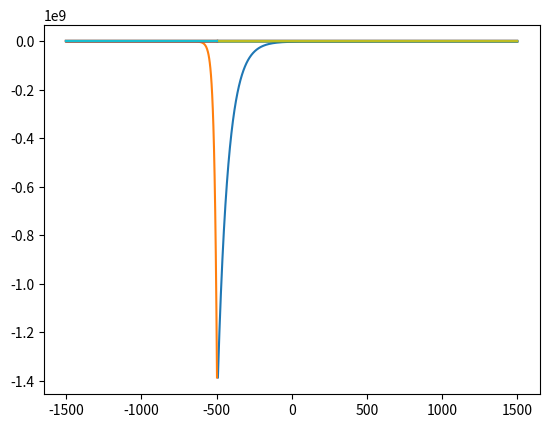
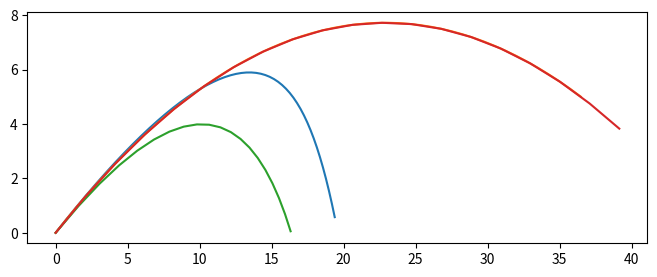

Write the Python code that produced these figures, in order.
## A program to debug
def simple_function(div):
    simple_x = 2
    simple_y = div

    # import pdb; pdb.set_trace()

    return fancy_function(simple_x, simple_y)


def fancy_function(x, y):
    r = x / y
    return r

# simple_function(0)

# %debug

# simple_function(2)

# import pdb

# pdb.run('simple_function(0)')

%%writefile simple.py

## A program to debug
def simple_function(div):
    simple_x = 2
    simple_y = div

    return fancy_function(simple_x, simple_y)


def fancy_function(x, y):
    r = x / y
    return r


def main():
    print(simple_function(2))


if __name__ == "__main__":
    main()

!python simple.py

!python -m trace --trace simple.py

!python -m trace --listfuncs simple.py

import numpy as np
import matplotlib.pyplot as plt
import scipy.integrate

""" From "COMPUTATIONAL PHYSICS" & "COMPUTER PROBLEMS in PHYSICS"
[redacted]
[redacted]
[redacted]
    Please respect copyright & acknowledge our work."""

# QuantumEigen.py:             Finds E and psi via rk4 + bisection

# mass/((hbar*c)**2)= 940MeV/(197.33MeV-fm)**2 =0.4829
# well width=20.0 fm, depth 10 MeV, Wave function not normalized.

import numpy as np
import matplotlib.pyplot as plt

eps = 1e-3  # Precision
n_steps = 501
E = -17  # E guess
h = 0.04
count_max = 100
Emax = 1.1 * E  # E limits
Emin = E / 1.1


def f(x, y, E):
    return np.array([y[1], -0.4829 * (E - V(x)) * y[0]])


def V(x):
    # Well depth
    return -16 if abs(x) < 10 else 0


def rk4(t, y, h, Neqs, E):
    ydumb = np.zeros((Neqs), float)
    k1 = np.zeros((Neqs), float)
    k2 = np.zeros((Neqs), float)
    k3 = np.zeros((Neqs), float)
    k4 = np.zeros((Neqs), float)

    F = f(t, y, E)
    k1 = h * F
    ydumb = y + k1 / 2

    F = f(t + h / 2, ydumb, E)
    k2 = h * F
    ydumb = y + k2 / 2

    F = f(t + h / 2, ydumb, E)
    k3 = h * F
    ydumb = y + k3

    F = f(t + h, ydumb, E)
    k4 = h * F

    y += (k1 + 2 * (k2 + k3) + k4) / 6


def diff(E, h):
    i_match = n_steps // 3  # Matching radius
    nL = i_match + 1

    y = np.array([1e-15, 1e-15 * np.sqrt(-E * 0.4829)])  # Initial left wf

    for ix in range(0, nL + 1):
        x = h * (ix - n_steps / 2)
        rk4(x, y, h, 2, E)

    left = y[1] / y[0]  # Log  derivative

    y[0] = 1e-15
    # For even;  reverse for odd
    y[1] = -y[0] * np.sqrt(-E * 0.4829)  # Initialize R wf

    for ix in range(n_steps, nL + 1, -1):
        x = h * (ix + 1 - n_steps / 2)
        rk4(x, y, -h, 2, E)

    right = y[1] / y[0]  # Log derivative
    return (left - right) / (left + right)


def plot(E, h):
    # Repeat integrations for plot
    x = 0.0
    n_steps = 1501  # integration steps

    y = np.zeros((2), float)
    yL = np.zeros((2, 505), float)
    i_match = 500  # Matching point
    nL = i_match + 1

    y[0] = 1e-40  # Initial left wf
    y[1] = -np.sqrt(-E * 0.4829) * y[0]

    for ix in range(nL + 1):
        yL[0][ix] = y[0]
        yL[1][ix] = y[1]
        x = h * (ix - n_steps / 2)
        rk4(x, y, h, 2, E)

    y[0] = -1.0e-15  # For even;  reverse for odd
    y[1] = -np.sqrt(-E * 0.4829) * y[0]
    j = 0

    Rwf_x = np.zeros(n_steps - 3 - nL)
    Rwf_y = np.zeros(n_steps - 3 - nL)
    for ix in range(n_steps - 1, nL + 2, -1):  # right WF
        x = h * (ix + 1 - n_steps / 2)  # Integrate in
        rk4(x, y, -h, 2, E)
        Rwf_x[j] = 2 * (ix + 1 - n_steps / 2)
        Rwf_y[j] = y[0] * 35e-9
        j += 1
    x = x - h
    normL = y[0] / yL[0][nL]
    j = 0

    # Renormalize L wf & derivative
    Lwf_x = np.zeros(nL + 1)
    Lwf_y = np.zeros(nL + 1)
    for ix in range(nL + 1):
        x = h * (ix - n_steps / 2 + 1)
        y[0] = yL[0][ix] * normL
        y[1] = yL[1][ix] * normL
        Lwf_x[j] = 2 * (ix - n_steps / 2 + 1)
        Lwf_y[j] = y[0] * 35e-9  # Factor for scale
        j += 1

    print(E)
    plt.plot(Rwf_x, Rwf_y)
    plt.plot(Lwf_x, Lwf_y)
    plt.show()


for count in range(0, count_max + 1):
    # Iteration loop
    E = (Emax + Emin) / 2  # Divide E range
    Diff = diff(E, h)

    if diff(Emax, h) * Diff > 0:
        Emax = E  # Bisection algor
    else:
        Emin = E

    if abs(Diff) < eps:
        break

    plot(E, h)


print("Final eigenvalue E = ", E)
print("iterations, max = ", count)

import scipy.integrate

v0 = 22
angle = 34
g = 9.8
k = 0.8
n = 1

v0x = v0 * np.cos(np.radians(angle))
v0y = v0 * np.sin(np.radians(angle))

t_eval = np.linspace(0, 2)
analytic_x = v0x * t_eval
analytic_y = v0y * t_eval - 0.5 * g * t_eval ** 2

def f(t, u):
    v = np.sqrt(u[1] ** 2 + u[3] ** 2)
    return np.stack(
        [u[1], -k * u[1] ** n * u[1] / v, u[3], -g - k * u[3] ** n * u[3] / v]
    )

res = scipy.integrate.solve_ivp(f, [0, 2], [0, v0x, 0, v0y], t_eval=t_eval)
print(res.message)

plt.figure(figsize=(8, 3))
plt.plot(res.y[0], res.y[2])
plt.plot(analytic_x, analytic_y)

""" From "COMPUTATIONAL PHYSICS" & "COMPUTER PROBLEMS in PHYSICS"
[redacted]
[redacted]
[redacted]
    Please respect copyright & acknowledge our work."""

# ProjectileAir.py: Order dt^2 projectile trajectory + drag

import numpy as np
import matplotlib.pyplot as plt

v0 = 22
angle = 34.0
g = 9.8
kf = 0.8
N = 20

v0x = v0 * np.cos(angle * np.pi / 180)
v0y = v0 * np.sin(angle * np.pi / 180)
T = 2 * v0y / g
H = v0y ** 2 / 2 / g
R = 2 * v0x * v0y / g

print("No Drag T =", T, ", H =", H, ", R =", R)


def plotNumeric(k):
    vx = v0 * np.cos(angle * np.pi / 180)
    vy = v0 * np.sin(angle * np.pi / 180)
    x = 0.0
    y = 0.0
    dt = vy / g / N * 1.5

    print("\n       With Friction  ")
    print("       x            y")

    xy = np.empty((2, N))
    xy[:, 0] = 0, 0

    for i in range(N - 1):
        vx = vx - k * vx * dt
        vy = vy - g * dt - k * vy * dt
        x = x + vx * dt
        y = y + vy * dt
        xy[:, i + 1] = x, y
        print(" %13.10f  %13.10f " % (x, y))

    plt.plot(*xy)


def plotAnalytic():
    v0x = v0 * np.cos(angle * np.pi / 180)
    v0y = v0 * np.sin(angle * np.pi / 180)
    dt = v0y / g / N * 1.8
    print("\n       No Friction  ")
    print("        x            y")

    xy = np.empty((2, N))
    for i in range(N):
        t = i * dt
        x = v0x * t
        y = v0y * t - g * t * t / 2
        xy[:, i] = x, y
        print(" %13.10f  %13.10f" % (x, y))

    plt.plot(*xy)


plotNumeric(kf)
plotAnalytic()